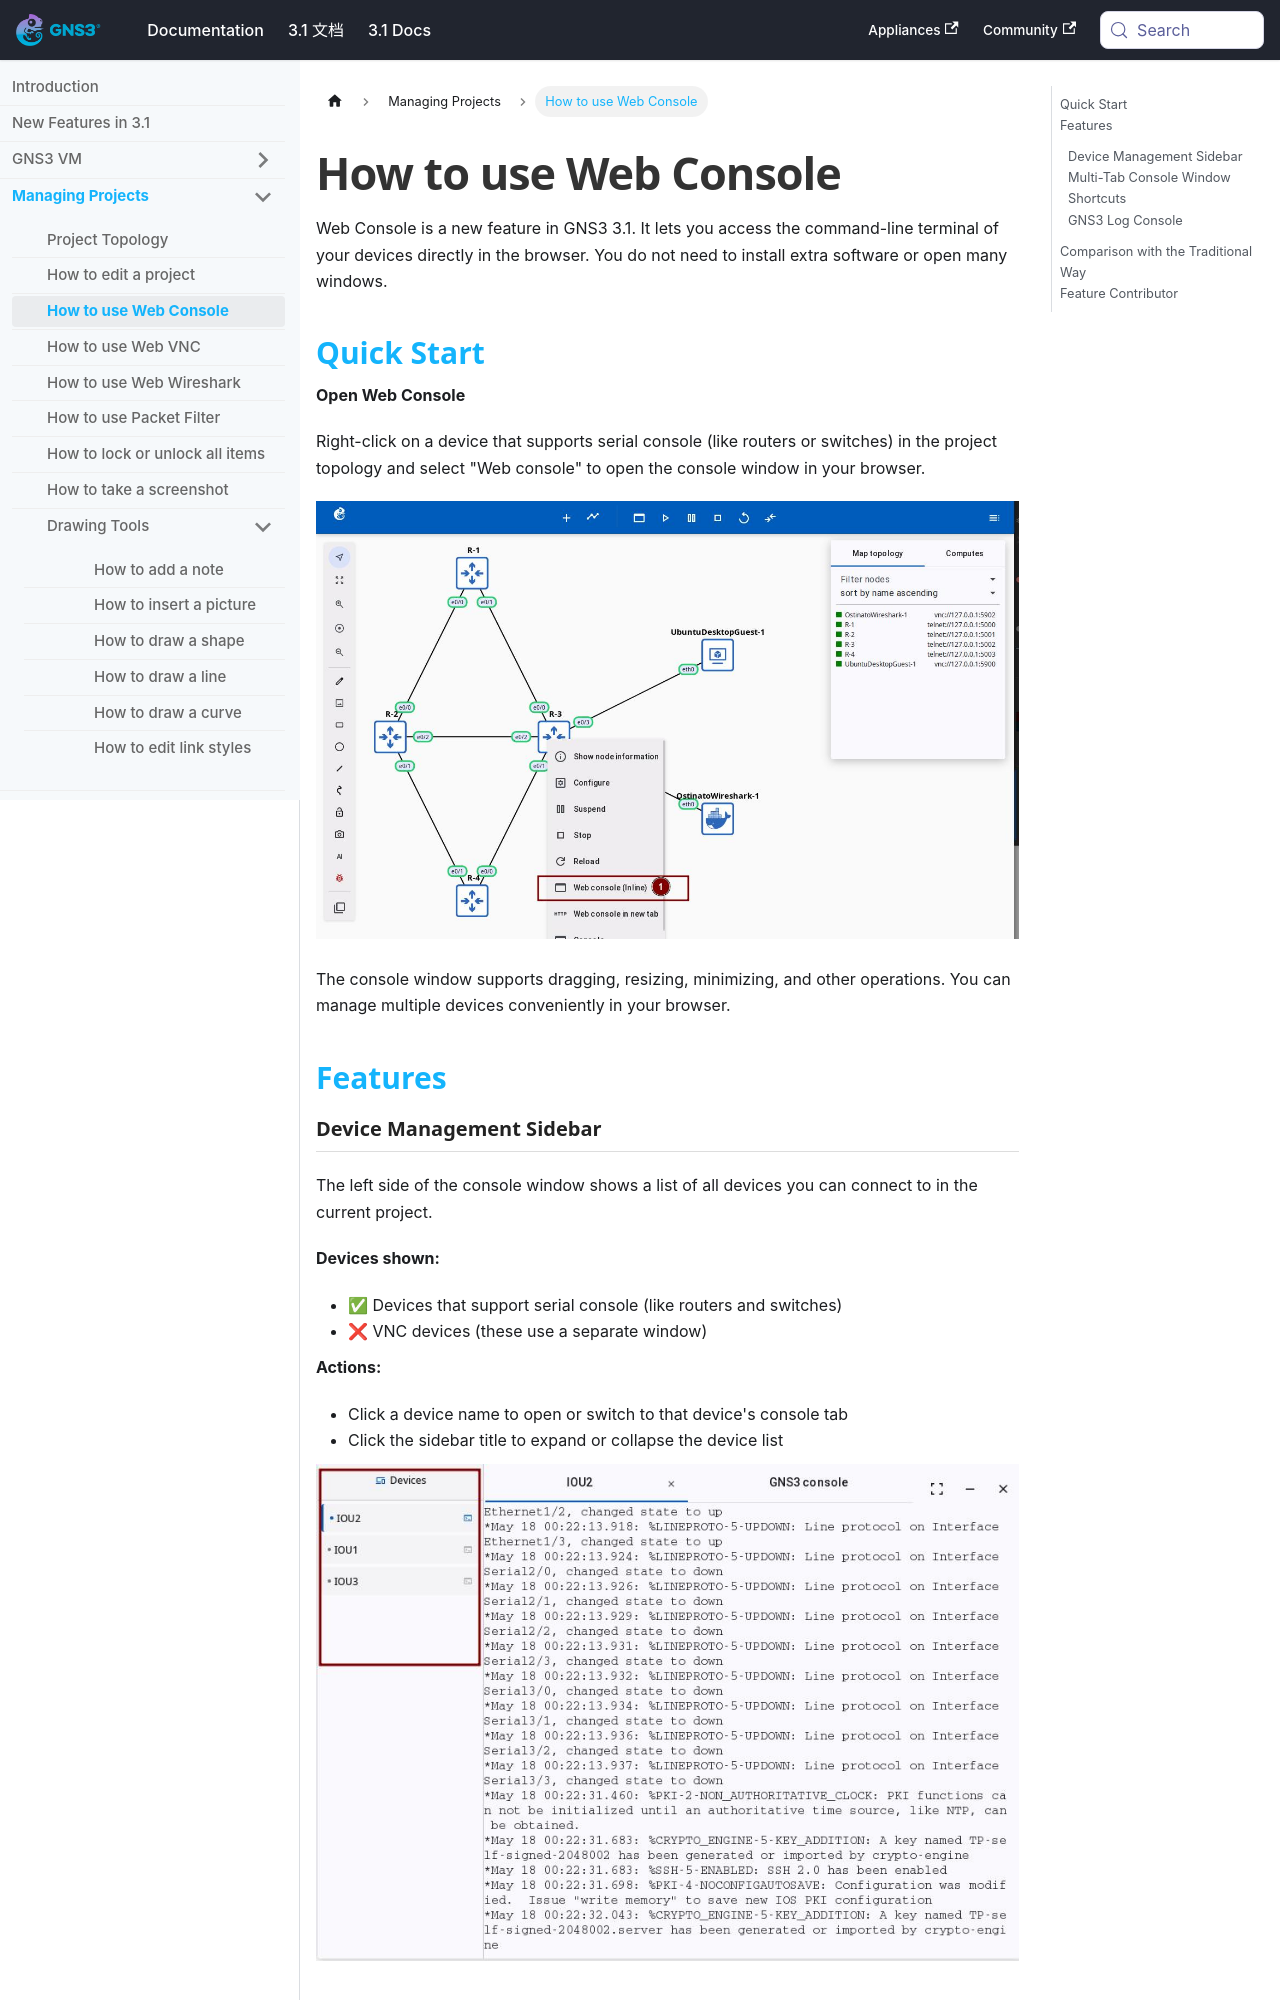

repository: mother/gns3-docs · page: docs-3.1-en/web-ui/use-web-console.html · generator: docusaurus

---
title: How to use Web Console
---


# How to use Web Console

Web Console is a new feature in GNS3 3.1. It lets you access the command-line terminal of your devices directly in the browser. You do not need to install extra software or open many windows.

## Quick Start

**Open Web Console**

Right-click on a device that supports serial console (like routers or switches) in the project topology and select "Web console" to open the console window in your browser.

![Right-click device to open Web Console](/img/web-ui/zh/web-console-right-click.jpeg)

The console window supports dragging, resizing, minimizing, and other operations. You can manage multiple devices conveniently in your browser.

## Features
